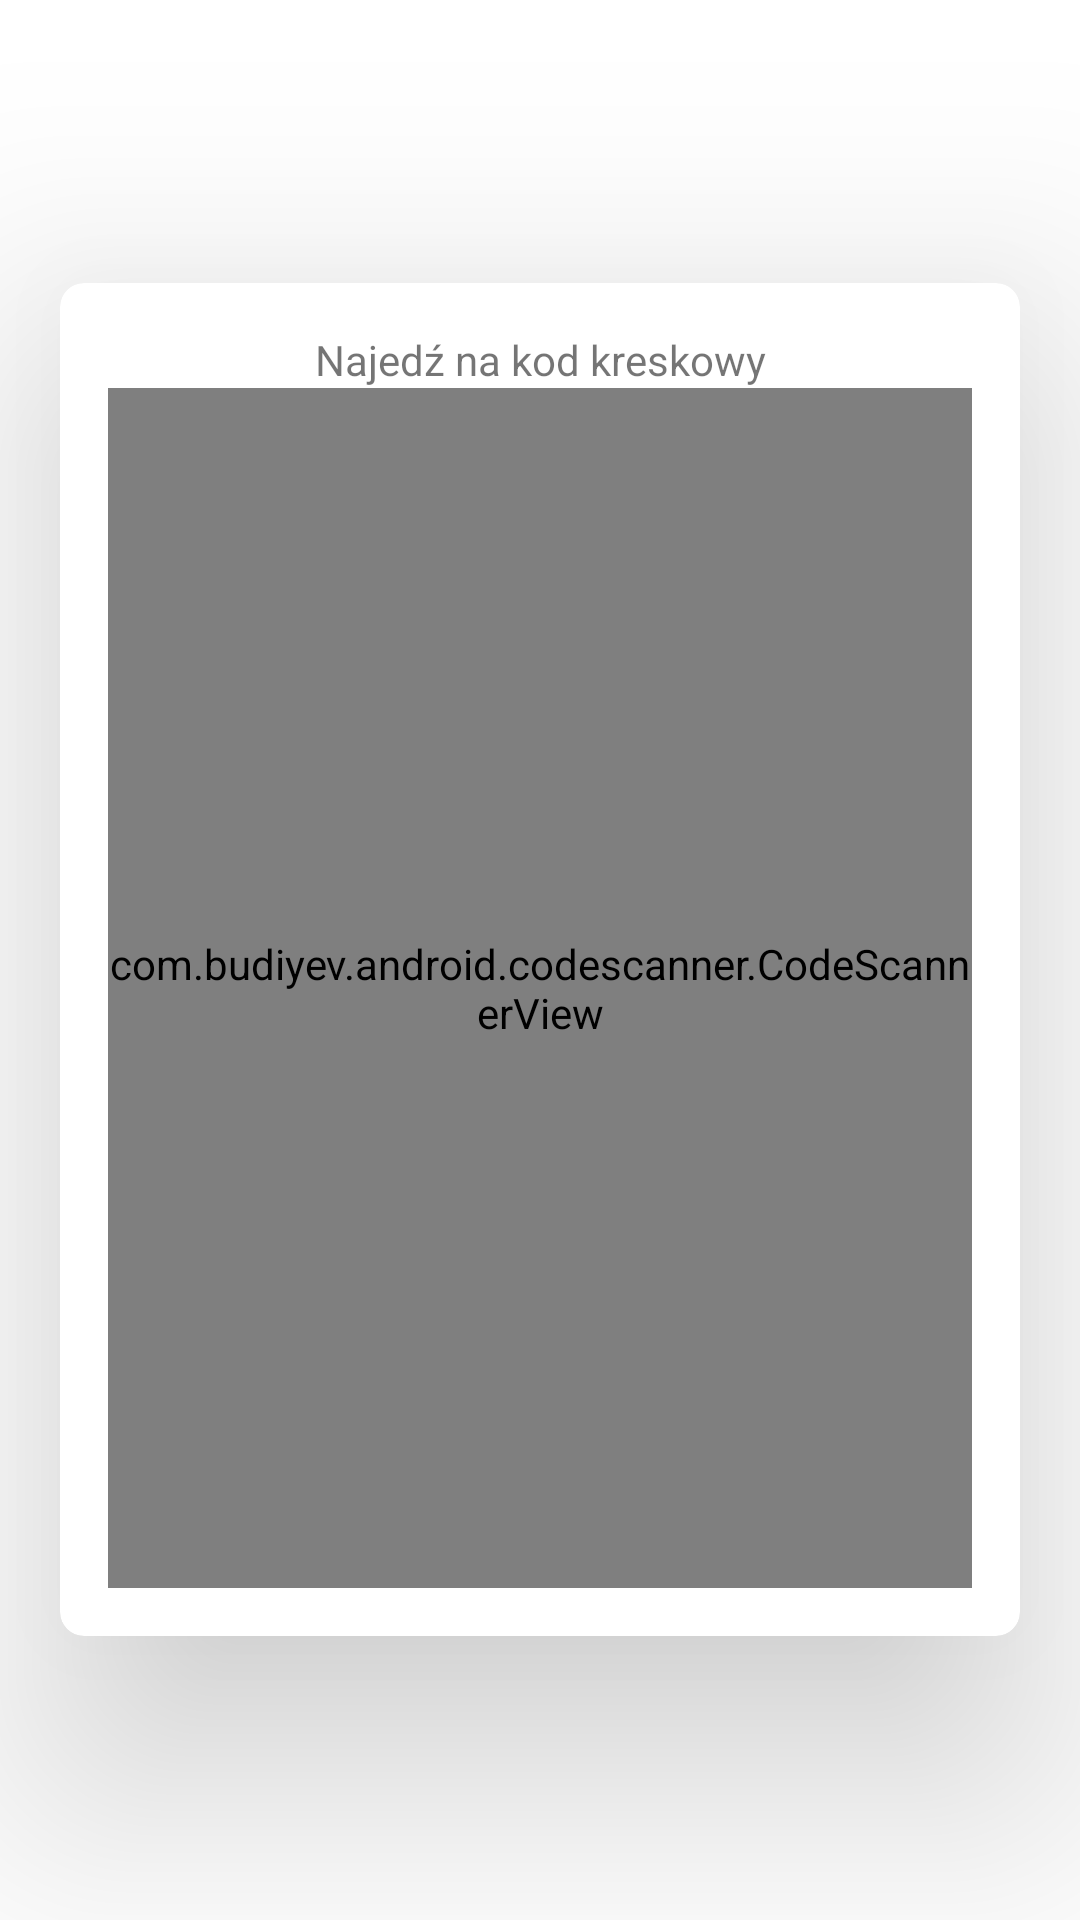

This screen was rendered from an Android layout file. Write that file and the resources it references.
<!-- AndroidManifest.xml: application theme Theme.ProjInz -->
<!-- res/layout/barcode_reader.xml -->
<?xml version="1.0" encoding="utf-8"?>
<LinearLayout xmlns:android="http://schemas.android.com/apk/res/android"
    xmlns:tools="http://schemas.android.com/tools"
    android:layout_width="match_parent"
    android:layout_height="match_parent"
    android:orientation="vertical"
    android:gravity="center"
    xmlns:app="http://schemas.android.com/apk/res-auto"
    tools:context=".BarcodeReaderActivity"
    android:background="@drawable/background_blue">

    <androidx.cardview.widget.CardView
        android:layout_width="match_parent"
        android:layout_height="wrap_content"
        android:layout_marginStart="20dp"
        android:layout_marginEnd="20dp"
        app:cardCornerRadius="8dp"
        app:cardElevation="50dp">
        <LinearLayout
            android:layout_width="match_parent"
            android:layout_height="wrap_content"
            android:orientation="vertical"
            android:padding="16dp">

            <TextView
                android:layout_width="match_parent"
                android:layout_height="wrap_content"
                android:text="Najedź na kod kreskowy"
                android:gravity="center"/>
            <com.budiyev.android.codescanner.CodeScannerView
                android:id="@+id/scanner_view"
                android:layout_width="match_parent"
                android:layout_height="400dp"
                app:autoFocusButtonColor="@android:color/white"
                app:autoFocusButtonVisible="false"
                app:flashButtonColor="@android:color/white"
                app:flashButtonVisible="false"
                app:frameColor="@android:color/white"
                app:frameCornersSize="50dp"
                app:frameCornersRadius="0dp"
                app:frameAspectRatioWidth="1"
                app:frameAspectRatioHeight="1"
                app:frameSize="0.75"
                app:frameThickness="2dp"
                app:maskColor="#77000000"/>
        </LinearLayout>

    </androidx.cardview.widget.CardView>

</LinearLayout>
<!-- resources referenced by this layout -->
<resources>
  <style name="Theme.ProjInz" parent="Theme.MaterialComponents.DayNight.DarkActionBar">
          
          <item name="colorPrimary">@color/blue_color_1</item>
          <item name="colorPrimaryVariant">@color/blue_color_2</item>
          <item name="colorOnPrimary">@color/white</item>
          
          <item name="colorSecondary">@color/teal_200</item>
          <item name="colorSecondaryVariant">@color/teal_700</item>
          <item name="colorOnSecondary">@color/black</item>
          
          <item name="android:statusBarColor" tools:targetApi="l">?attr/colorPrimaryVariant</item>
          
      </style>
  <color name="blue_color_1">#1F3BA8</color>
  <color name="blue_color_2">#1A3085</color>
  <color name="white">#FFFFFFFF</color>
  <color name="teal_200">#FF03DAC5</color>
  <color name="teal_700">#FF018786</color>
  <color name="black">#FF000000</color>
</resources>
